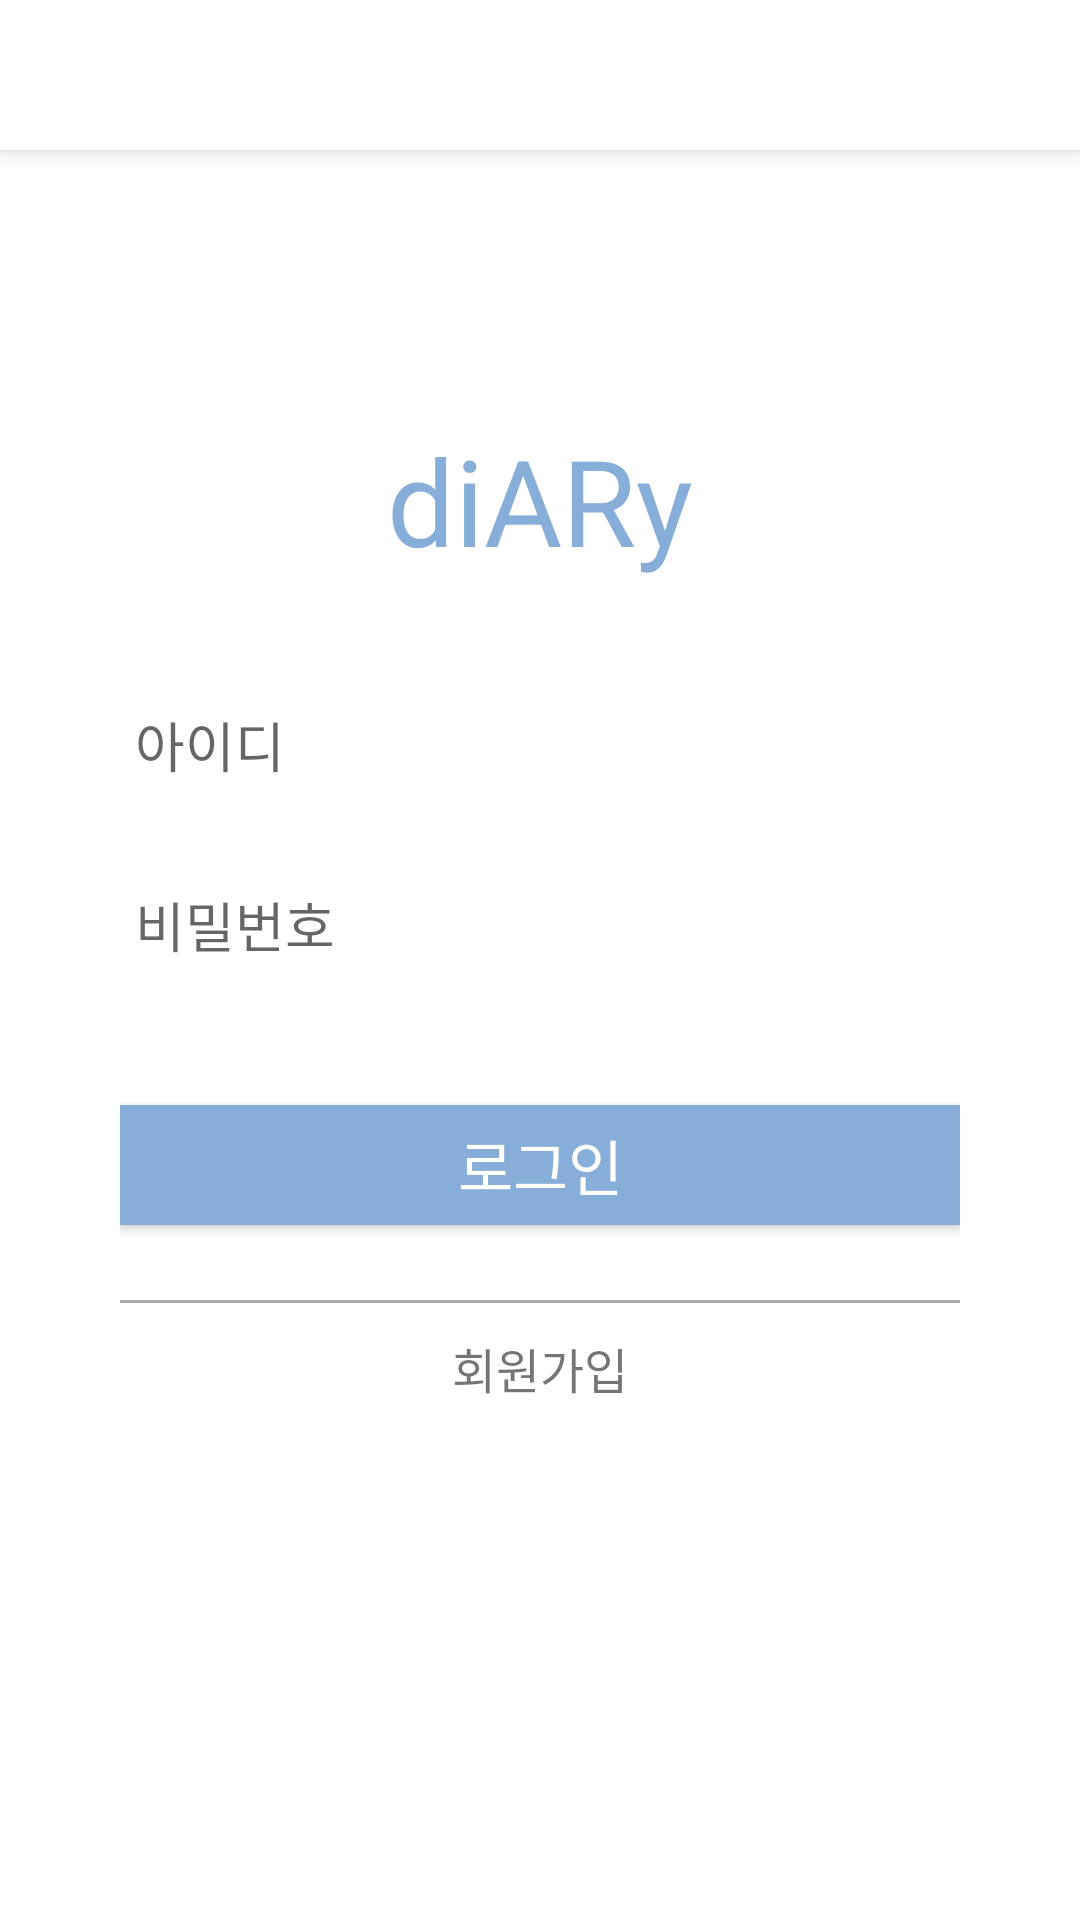

Produce the Android XML layout that renders to this screen, including the resource entries it uses.
<!-- AndroidManifest.xml: application theme Theme.DiARy -->
<!-- res/layout/activity_log_in.xml -->
<?xml version="1.0" encoding="utf-8"?>
<androidx.constraintlayout.widget.ConstraintLayout
    xmlns:android="http://schemas.android.com/apk/res/android"
    xmlns:app="http://schemas.android.com/apk/res-auto"
    xmlns:tools="http://schemas.android.com/tools"
    android:layout_width="match_parent"
    android:layout_height="match_parent"
    tools:context=".LogInActivity">

    <androidx.appcompat.widget.Toolbar
        android:id="@+id/toolbar"
        style="@style/Widget.MaterialComponents.Toolbar.Primary"
        android:layout_width="match_parent"
        android:layout_height="50dp"
        app:layout_constraintTop_toTopOf="parent" />

    <LinearLayout
        app:layout_constraintEnd_toEndOf="parent"
        app:layout_constraintStart_toStartOf="parent"
        app:layout_constraintTop_toBottomOf="@id/toolbar"
        app:layout_constraintBottom_toBottomOf="parent"
        android:orientation="vertical"
        android:padding="40dp"
        android:layout_width="0dp"
        android:layout_height="0dp" >

        <TextView
            android:layout_width="match_parent"
            android:layout_height="wrap_content"
            android:gravity="center"
            android:layout_marginTop="50dp"
            android:layout_marginBottom="35dp"
            android:text="diARy"
            android:textSize="40dp"
            android:textColor="#86AED8" />

        <EditText
            android:id="@+id/email"
            android:background="@drawable/login_border"
            android:layout_width="match_parent"
            android:layout_height="40dp"
            android:layout_marginBottom="20dp"
            android:padding="5dp"
            android:textSize="18dp"
            android:hint="아이디" />

        <EditText
            android:id="@+id/password"
            android:background="@drawable/login_border"
            android:layout_width="match_parent"
            android:layout_height="40dp"
            android:layout_marginBottom="40dp"
            android:padding="5dp"
            android:inputType="textPassword"
            android:textSize="18dp"
            android:hint="비밀번호" />

        <android.widget.Button
            android:id="@+id/log_in_btn"
            android:layout_width="match_parent"
            android:layout_height="40dp"
            android:background="@drawable/stroke_button"
            android:textColor="@android:color/white"
            android:textSize="20dp"
            android:text="로그인" />

        <View
            android:layout_width="match_parent"
            android:layout_height="1dp"
            android:layout_marginTop="25dp"
            android:background="@android:color/darker_gray" />

        <TextView
            android:id="@+id/join_btn"
            android:layout_width="match_parent"
            android:layout_height="wrap_content"
            android:gravity="center"
            android:layout_marginTop="10dp"
            android:text="회원가입"
            android:textSize="16dp"/>

    </LinearLayout>

</androidx.constraintlayout.widget.ConstraintLayout>
<!-- resources referenced by this layout -->
<resources>
  <!-- drawable stroke_button (drawable) -->
  <?xml version="1.0" encoding="utf-8"?>
  <selector xmlns:android="http://schemas.android.com/apk/res/android">
  
      
      <item>
          <shape>
              <solid android:color="#86AED8" />
              <stroke
                  android:width="2dp"
                  android:color="#86AED8" />
              <corners
                  android:radius="0dp" />
              <padding
                  android:left="5dp"
                  android:top="1dp"
                  android:right="5dp"
                  android:bottom="1dp"/>
          </shape>
      </item>
  
  </selector>
  <style name="Theme.DiARy" parent="Theme.MaterialComponents.DayNight.NoActionBar">
          
          <item name="colorPrimary">#FFFFFF</item>
          <item name="colorPrimaryVariant">#86AED8</item>
          <item name="colorOnPrimary">#86AED8</item>
          
          <item name="colorSecondary">#86AED8</item>
          <item name="colorSecondaryVariant">@color/teal_700</item>
          <item name="colorOnSecondary">#000000</item>
          
          <item name="android:statusBarColor">?attr/colorPrimaryVariant</item>
          
      </style>
  <color name="teal_700">#FF018786</color>
</resources>
